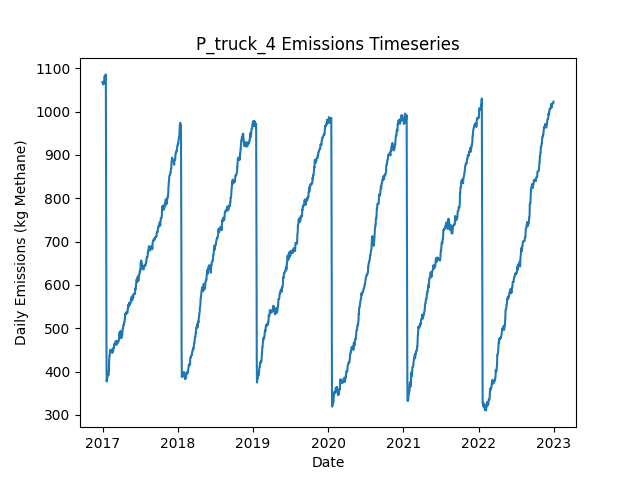

Source data for this figure (header and first rows):
Date, Daily Emissions (Kg Methane), Daily Mitigable Emissions (Kg Methane), Daily Non-Mitigable Emissions (Kg Methan…, Daily Cost ($), Active Leaks, New Leaks, Leaks Repaired, Leaks Naturally Repaired, Leaks Tagged, Daily Repair Cost ($), Daily Natural Repair Cost ($), truck Deployment Cost ($), truck Sites flagged for Follow-Up, truck Leaks tagged for repair, truck Sites Visited, truck Travel Time (Minutes), truck Survey Time (Minutes), OGI_FU Deployment Cost ($), OGI_FU Sites flagged for Follow-Up, OGI_FU Leaks tagged for repair, OGI_FU Sites Visited, OGI_FU Travel Time (Minutes), OGI_FU Survey Time (Minutes)
2017-01-01, 1068, 725.3, 343, 400, 363, 365, 0, 1, 0.00000, 0.00000, 200, 400, 0, , 10, 180, 270, 0.00000, , 0, 0, 0, 0
2017-01-02, 1069, 727.8, 341, 400, 362, 1, 0, 1, 0.00000, 0.00000, 200, 400, 0, , 1, 20, 30, 0.00000, , 0, 0, 0, 0
2017-01-03, 1064, 723.3, 341, 1000, 361, 0, 0, 1, 58, 0.00000, 200, 0.00000, 9, , 0, 0, 0, 1000, , 58, 3, 120, 360
2017-01-04, 1064, 723.3, 341, 1000, 361, 0, 0, 0, 62, 0.00000, 0.00000, 0.00000, 1, , 0, 0, 0, 1000, , 62, 3, 120, 360
2017-01-05, 1063, 723.3, 339.3, 1000, 361, 1, 0, 0, 68, 0.00000, 0.00000, 0.00000, 0, , 0, 0, 0, 1000, , 68, 3, 120, 360
2017-01-06, 1065, 725.8, 339.3, 500, 361, 1, 0, 1, 25, 0.00000, 200, 0.00000, 0, , 0, 0, 0, 500, , 25, 1, 30, 120
2017-01-07, 1065, 725.8, 339.5, 0.00000, 362, 1, 0, 0, 0.00000, 0.00000, 0.00000, 0.00000, 0, , 0, 0, 0, 0.00000, , 0, 0, 0, 0
2017-01-08, 1068, 728.4, 339.5, 0.00000, 363, 1, 0, 0, 0.00000, 0.00000, 0.00000, 0.00000, 0, , 0, 0, 0, 0.00000, , 0, 0, 0, 0
2017-01-09, 1070, 730.7, 339.5, 0.00000, 363, 1, 0, 1, 0.00000, 0.00000, 200, 0.00000, 0, , 0, 0, 0, 0.00000, , 0, 0, 0, 0
2017-01-10, 1078, 738.1, 339.5, 0.00000, 364, 2, 0, 1, 0.00000, 0.00000, 200, 0.00000, 0, , 0, 0, 0, 0.00000, , 0, 0, 0, 0
2017-01-11, 1082, 740.7, 341.5, 0.00000, 366, 2, 0, 0, 0.00000, 0.00000, 0.00000, 0.00000, 0, , 0, 0, 0, 0.00000, , 0, 0, 0, 0
2017-01-12, 1082, 741, 341.5, 0.00000, 367, 1, 0, 0, 0.00000, 0.00000, 0.00000, 0.00000, 0, , 0, 0, 0, 0.00000, , 0, 0, 0, 0
2017-01-13, 1074, 741, 333, 0.00000, 367, 1, 0, 0, 0.00000, 0.00000, 0.00000, 0.00000, 0, , 0, 0, 0, 0.00000, , 0, 0, 0, 0
2017-01-14, 1076, 743.4, 332.5, 0.00000, 366, 1, 0, 1, 0.00000, 0.00000, 200, 0.00000, 0, , 0, 0, 0, 0.00000, , 0, 0, 0, 0
2017-01-15, 1076, 743.9, 332.5, 0.00000, 367, 1, 0, 0, 0.00000, 0.00000, 0.00000, 0.00000, 0, , 0, 0, 0, 0.00000, , 0, 0, 0, 0
2017-01-16, 1085, 743.9, 341.5, 0.00000, 368, 1, 0, 0, 0.00000, 0.00000, 0.00000, 0.00000, 0, , 0, 0, 0, 0.00000, , 0, 0, 0, 0
2017-01-17, 1086, 746.3, 339.5, 0.00000, 367, 1, 0, 1, 0.00000, 0.00000, 200, 0.00000, 0, , 0, 0, 0, 0.00000, , 0, 0, 0, 0
2017-01-18, 916.7, 577.2, 339.5, 9400, 320, 1, 47, 1, 0.00000, 9400, 200, 0.00000, 0, , 0, 0, 0, 0.00000, , 0, 0, 0, 0
2017-01-19, 690.1, 358.9, 331.2, 11400, 262, 0, 57, 0, 0.00000, 11400, 0.00000, 0.00000, 0, , 0, 0, 0, 0.00000, , 0, 0, 0, 0
2017-01-20, 459, 127.8, 331.2, 12600, 199, 0, 63, 0, 0.00000, 12600, 0.00000, 0.00000, 0, , 0, 0, 0, 0.00000, , 0, 0, 0, 0
2017-01-21, 377.2, 44.02, 333.2, 5000, 175, 1, 25, 0, 0.00000, 5000, 0.00000, 0.00000, 0, , 0, 0, 0, 0.00000, , 0, 0, 0, 0
2017-01-22, 381.9, 46.7, 335.2, 0.00000, 177, 2, 0, 0, 0.00000, 0.00000, 0.00000, 0.00000, 0, , 0, 0, 0, 0.00000, , 0, 0, 0, 0
2017-01-23, 381.9, 46.7, 335.2, 0.00000, 177, 0, 0, 0, 0.00000, 0.00000, 0.00000, 0.00000, 0, , 0, 0, 0, 0.00000, , 0, 0, 0, 0
2017-01-24, 383.8, 46.7, 337.1, 0.00000, 178, 1, 0, 0, 0.00000, 0.00000, 0.00000, 0.00000, 0, , 0, 0, 0, 0.00000, , 0, 0, 0, 0
2017-01-25, 392.1, 54.97, 337.1, 0.00000, 179, 1, 0, 0, 0.00000, 0.00000, 0.00000, 0.00000, 0, , 0, 0, 0, 0.00000, , 0, 0, 0, 0
2017-01-26, 391.2, 54.75, 336.5, 0.00000, 177, 0, 0, 1, 0.00000, 0.00000, 200, 0.00000, 0, , 0, 0, 0, 0.00000, , 0, 0, 0, 0
2017-01-27, 391.2, 54.75, 336.5, 0.00000, 177, 0, 0, 0, 0.00000, 0.00000, 0.00000, 0.00000, 0, , 0, 0, 0, 0.00000, , 0, 0, 0, 0
2017-01-28, 391.2, 54.75, 336.5, 0.00000, 177, 0, 0, 0, 0.00000, 0.00000, 0.00000, 0.00000, 0, , 0, 0, 0, 0.00000, , 0, 0, 0, 0
2017-01-29, 393.9, 57.43, 336.5, 0.00000, 178, 1, 0, 0, 0.00000, 0.00000, 0.00000, 0.00000, 0, , 0, 0, 0, 0.00000, , 0, 0, 0, 0
2017-01-30, 392.4, 57.43, 335, 0.00000, 178, 1, 0, 0, 0.00000, 0.00000, 0.00000, 0.00000, 0, , 0, 0, 0, 0.00000, , 0, 0, 0, 0
2017-01-31, 401.3, 66.36, 335, 0.00000, 182, 4, 0, 0, 0.00000, 0.00000, 0.00000, 0.00000, 0, , 0, 0, 0, 0.00000, , 0, 0, 0, 0
2017-02-01, 400.9, 65.92, 335, 0.00000, 181, 0, 0, 1, 0.00000, 0.00000, 200, 0.00000, 0, , 0, 0, 0, 0.00000, , 0, 0, 0, 0
2017-02-02, 425.4, 81.56, 343.9, 0.00000, 186, 5, 0, 0, 0.00000, 0.00000, 0.00000, 0.00000, 0, , 0, 0, 0, 0.00000, , 0, 0, 0, 0
2017-02-03, 434.4, 81.56, 352.8, 0.00000, 187, 1, 0, 0, 0.00000, 0.00000, 0.00000, 0.00000, 0, , 0, 0, 0, 0.00000, , 0, 0, 0, 0
2017-02-04, 437.1, 84.24, 352.8, 0.00000, 188, 1, 0, 0, 0.00000, 0.00000, 0.00000, 0.00000, 0, , 0, 0, 0, 0.00000, , 0, 0, 0, 0
2017-02-05, 437.1, 84.24, 352.8, 0.00000, 188, 0, 0, 0, 0.00000, 0.00000, 0.00000, 0.00000, 0, , 0, 0, 0, 0.00000, , 0, 0, 0, 0
2017-02-06, 445.8, 84.24, 361.5, 0.00000, 188, 1, 0, 0, 0.00000, 0.00000, 0.00000, 0.00000, 0, , 0, 0, 0, 0.00000, , 0, 0, 0, 0
2017-02-07, 450.3, 88.71, 361.5, 0.00000, 189, 1, 0, 0, 0.00000, 0.00000, 0.00000, 0.00000, 0, , 0, 0, 0, 0.00000, , 0, 0, 0, 0
2017-02-08, 450.3, 88.71, 361.5, 0.00000, 189, 0, 0, 0, 0.00000, 0.00000, 0.00000, 0.00000, 0, , 0, 0, 0, 0.00000, , 0, 0, 0, 0
2017-02-09, 450.3, 88.71, 361.5, 0.00000, 189, 1, 0, 0, 0.00000, 0.00000, 0.00000, 0.00000, 0, , 0, 0, 0, 0.00000, , 0, 0, 0, 0
2017-02-10, 450, 88.71, 361.3, 0.00000, 188, 0, 0, 0, 0.00000, 0.00000, 0.00000, 0.00000, 0, , 0, 0, 0, 0.00000, , 0, 0, 0, 0
2017-02-11, 450, 88.71, 361.3, 0.00000, 188, 0, 0, 0, 0.00000, 0.00000, 0.00000, 0.00000, 0, , 0, 0, 0, 0.00000, , 0, 0, 0, 0
2017-02-12, 450, 88.71, 361.3, 0.00000, 188, 0, 0, 0, 0.00000, 0.00000, 0.00000, 0.00000, 0, , 0, 0, 0, 0.00000, , 0, 0, 0, 0
2017-02-13, 445.6, 93.18, 352.4, 0.00000, 188, 1, 0, 0, 0.00000, 0.00000, 0.00000, 0.00000, 0, , 0, 0, 0, 0.00000, , 0, 0, 0, 0
2017-02-14, 447.1, 94.74, 352.4, 0.00000, 189, 1, 0, 0, 0.00000, 0.00000, 0.00000, 0.00000, 0, , 0, 0, 0, 0.00000, , 0, 0, 0, 0
2017-02-15, 448.7, 96.31, 352.4, 0.00000, 190, 1, 0, 0, 0.00000, 0.00000, 0.00000, 0.00000, 0, , 0, 0, 0, 0.00000, , 0, 0, 0, 0
2017-02-16, 446.7, 96.31, 350.4, 0.00000, 189, 0, 0, 0, 0.00000, 0.00000, 0.00000, 0.00000, 0, , 0, 0, 0, 0.00000, , 0, 0, 0, 0
2017-02-17, 443.1, 101.7, 341.5, 0.00000, 190, 2, 0, 0, 0.00000, 0.00000, 0.00000, 0.00000, 0, , 0, 0, 0, 0.00000, , 0, 0, 0, 0
2017-02-18, 451.6, 101.9, 349.7, 0.00000, 192, 2, 0, 0, 0.00000, 0.00000, 0.00000, 0.00000, 0, , 0, 0, 0, 0.00000, , 0, 0, 0, 0
2017-02-19, 446.3, 104.8, 341.5, 0.00000, 193, 2, 0, 0, 0.00000, 0.00000, 0.00000, 0.00000, 0, , 0, 0, 0, 0.00000, , 0, 0, 0, 0
2017-02-20, 446, 104.6, 341.5, 0.00000, 192, 0, 0, 1, 0.00000, 0.00000, 200, 0.00000, 0, , 0, 0, 0, 0.00000, , 0, 0, 0, 0
2017-02-21, 446, 104.6, 341.5, 0.00000, 192, 0, 0, 0, 0.00000, 0.00000, 0.00000, 0.00000, 0, , 0, 0, 0, 0.00000, , 0, 0, 0, 0
2017-02-22, 448.7, 107.3, 341.5, 0.00000, 193, 1, 0, 0, 0.00000, 0.00000, 0.00000, 0.00000, 0, , 0, 0, 0, 0.00000, , 0, 0, 0, 0
2017-02-23, 455, 113.5, 341.5, 0.00000, 196, 4, 0, 0, 0.00000, 0.00000, 0.00000, 0.00000, 0, , 0, 0, 0, 0.00000, , 0, 0, 0, 0
2017-02-24, 455, 113.7, 341.2, 0.00000, 196, 1, 0, 0, 0.00000, 0.00000, 0.00000, 0.00000, 0, , 0, 0, 0, 0.00000, , 0, 0, 0, 0
2017-02-25, 454.5, 113.3, 341.2, 0.00000, 195, 0, 0, 1, 0.00000, 0.00000, 200, 0.00000, 0, , 0, 0, 0, 0.00000, , 0, 0, 0, 0
2017-02-26, 463.5, 121.8, 341.7, 0.00000, 198, 3, 0, 0, 0.00000, 0.00000, 0.00000, 0.00000, 0, , 0, 0, 0, 0.00000, , 0, 0, 0, 0
2017-02-27, 459.9, 127.1, 332.8, 0.00000, 199, 2, 0, 0, 0.00000, 0.00000, 0.00000, 0.00000, 0, , 0, 0, 0, 0.00000, , 0, 0, 0, 0
2017-02-28, 462.6, 129.8, 332.8, 0.00000, 200, 1, 0, 0, 0.00000, 0.00000, 0.00000, 0.00000, 0, , 0, 0, 0, 0.00000, , 0, 0, 0, 0
2017-03-01, 462.6, 129.8, 332.8, 0.00000, 200, 0, 0, 0, 0.00000, 0.00000, 0.00000, 0.00000, 0, , 0, 0, 0, 0.00000, , 0, 0, 0, 0
... 2,131 more rows
